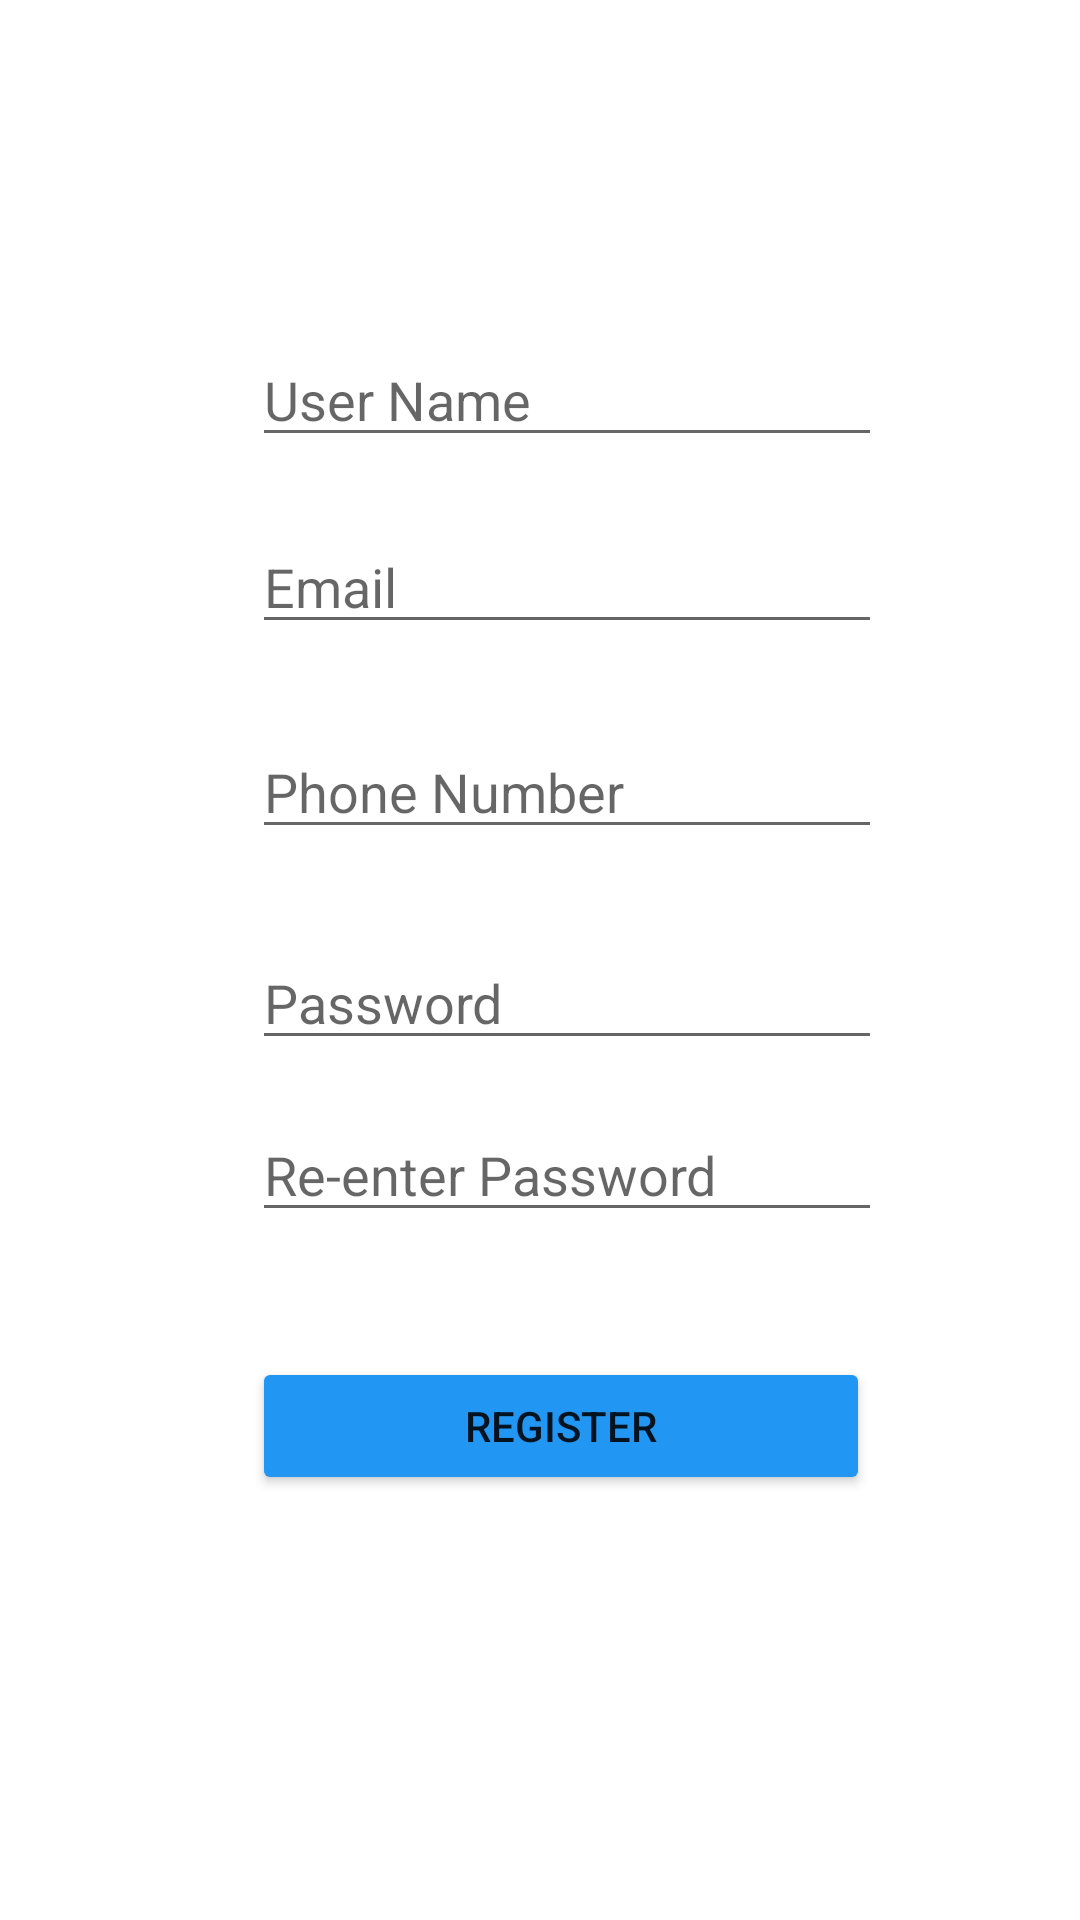

Android layout source for this screen:
<!-- AndroidManifest.xml: application theme Theme.Firsttestproject -->
<!-- res/layout/activity_newuser.xml -->
<?xml version="1.0" encoding="utf-8"?>
<layout xmlns:android="http://schemas.android.com/apk/res/android"
    xmlns:app="http://schemas.android.com/apk/res-auto"
    xmlns:tools="http://schemas.android.com/tools" >
    <data>
        <variable
            name="newuserobj"
            type="com.example.firsttestproject.regestration.Userdata" />
    </data>
<androidx.constraintlayout.widget.ConstraintLayout
    android:layout_width="match_parent"
    android:layout_height="match_parent"
    tools:context=".regestration.newuser">

    <EditText
        android:id="@+id/editnewuserName"
        android:layout_width="wrap_content"
        android:layout_height="wrap_content"
        android:layout_marginStart="84dp"
        android:layout_marginTop="111dp"
        android:layout_marginBottom="302dp"
        android:ems="10"
        android:hint="User Name"
        android:inputType="textPersonName"
        app:layout_constraintBottom_toTopOf="@+id/Register1"
        app:layout_constraintStart_toStartOf="parent"
        app:layout_constraintTop_toTopOf="parent" />

    <EditText
        android:id="@+id/editEmailAddress"
        android:layout_width="wrap_content"
        android:layout_height="wrap_content"
        android:layout_marginTop="21dp"
        android:ems="10"
        android:hint="Email"
        android:inputType="textEmailAddress"
        app:layout_constraintStart_toStartOf="@+id/editnewuserName"
        app:layout_constraintTop_toBottomOf="@+id/editnewuserName" />

    <EditText
        android:id="@+id/editPhone1"
        android:layout_width="wrap_content"
        android:layout_height="wrap_content"
        android:layout_marginTop="27dp"
        android:ems="10"
        android:hint="Phone Number"
        android:inputType="number"
        app:layout_constraintStart_toStartOf="@+id/editEmailAddress"
        app:layout_constraintTop_toBottomOf="@+id/editEmailAddress" />

    <EditText
        android:id="@+id/editPassword1"
        android:layout_width="wrap_content"
        android:layout_height="wrap_content"
        android:layout_marginTop="29dp"
        android:ems="10"
        android:hint="Password"
        android:inputType="textPassword"
        app:layout_constraintStart_toStartOf="@+id/editPhone1"
        app:layout_constraintTop_toBottomOf="@+id/editPhone1" />

    <EditText
        android:id="@+id/editrepitPassword1"
        android:layout_width="wrap_content"
        android:layout_height="wrap_content"
        android:layout_marginTop="16dp"
        android:ems="10"
        android:hint="Re-enter Password"
        android:inputType="textPassword"
        app:layout_constraintStart_toStartOf="@+id/editPassword1"
        app:layout_constraintTop_toBottomOf="@+id/editPassword1" />

    <Button
        android:id="@+id/Register1"
        android:layout_width="206dp"
        android:layout_height="46dp"
        android:backgroundTint="#2196F3"
        android:text="Register"
        android:layout_marginTop="300dp"
        app:layout_constraintEnd_toEndOf="@+id/editrepitPassword1"
        app:layout_constraintHorizontal_bias="0"
        app:layout_constraintStart_toStartOf="@+id/editrepitPassword1"
        app:layout_constraintTop_toBottomOf="@+id/editnewuserName" />
</androidx.constraintlayout.widget.ConstraintLayout>
</layout>
<!-- resources referenced by this layout -->
<resources>
  <style name="Theme.Firsttestproject" parent="Theme.MaterialComponents.DayNight.DarkActionBar">
          
          <item name="colorPrimary">#2196F3</item>
          <item name="colorPrimaryVariant">#2196F3</item>
          <item name="colorOnPrimary">@color/white</item>
          
          <item name="colorSecondary">@color/teal_200</item>
          <item name="colorSecondaryVariant">@color/teal_700</item>
          <item name="colorOnSecondary">@color/black</item>
          
          <item name="android:statusBarColor" tools:targetApi="l">?attr/colorPrimaryVariant</item>
          
      </style>
  <color name="white">#FFFFFFFF</color>
  <color name="teal_200">#FF03DAC5</color>
  <color name="teal_700">#FF018786</color>
  <color name="black">#FF000000</color>
</resources>
